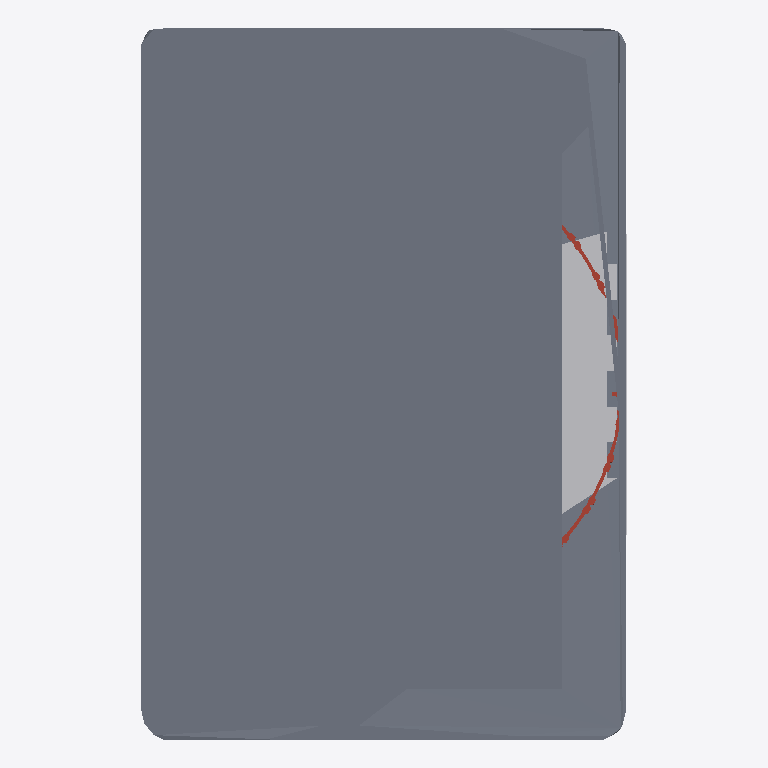
Plan cut of the same IFC building model at storey 'Ground Level' (level 0.00 m, cut at 1.40 m), seen from above with north up, elements coloured by IFC class: 1 slab (grey), 1 other element (light grey), 1 roof (red-brown). Cut surfaces are drawn darker.
Extent 230.3 m × 337.5 m × 49.8 m (x, y, z). Storeys (2): Ground Level at 0.00 m; Roof Ring Level at 24.00 m. Elements (3): 1 IfcBuildingElementProxy, 1 IfcRoof, 1 IfcSlab.

HEADER;
FILE_DESCRIPTION(('ViewDefinition [CoordinationView]'),'2;1');
FILE_NAME('','2026-02-28T17:06:48',(''),(''),'IfcOpenShell 0.8.4-e8eb5e4','IfcOpenShell 0.8.4-e8eb5e4','');
FILE_SCHEMA(('IFC4'));
ENDSEC;
DATA;
#1=IFCPROJECT('1ammCUTfr3ueUiOJU$froT',$,'BayArena Lighting Demo',$,$,$,$,(#10),#5);
#12=IFCSITE('3OkfJPqU1CofMVH3aefQ7M',$,'BayArena','Bismarckstraße 122-124, 51373 Leverkusen',$,$,$,$,$,$,$,$,$,$);
#14=IFCBUILDING('28FiFaQH10r9jCIPBnxIUQ',$,'BayArena','Bayer 04 Leverkusen football stadium, 30,210 capacity',$,$,$,$,$,$,$,$);
#16=IFCBUILDINGSTOREY('2l549hwE53i9QFF9GqlPCF',$,'Ground Level','Ground level containing stadium structure and playing field',$,$,$,$,$,0.0);
#18=IFCBUILDINGSTOREY('1wf_hPfIXBuw8xKSAvqAZ8',$,'Roof Ring Level','Lighting ring structure at +24-26m',$,$,$,$,$,24.0);
#62=IFCSLAB('1R7H_7mEP6VeahCIV5IbPA',$,'Playing Field',$,$,#70,#61,$,$);
#27=IFCBUILDINGELEMENTPROXY('3Jgtd9is1Fu9cI9dN6kY92',$,'Stadium Structure',$,$,#36,#26,$,$);
#45=IFCROOF('3yOcTQAG98bPuxng0z_82V',$,'Stadium Roof',$,$,#53,#44,$,$);
ENDSEC;
